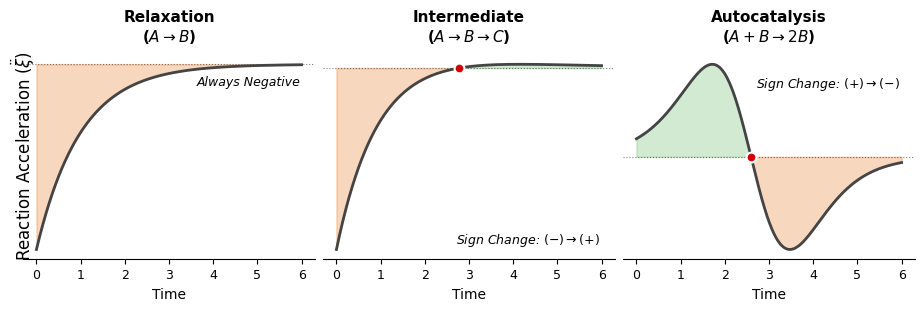

The script that saved this image: (Note: this script raises an exception after producing the figure.)
"""graphical_abstract.py

Graphical abstract for the ChemSystemsChem Concept article:
"Reaction Acceleration: Reviving the Second Derivative in Chemical Kinetics".

The figure emphasizes that the sign pattern of the acceleration
(d^2[B]/dt^2 for a monitored progress variable B) distinguishes:

- single-step relaxation (no sign change; typically negative for product
  formation when the rate decreases),
- intermediacy in consecutive reactions (negative-to-positive),
- feedback in autocatalysis (positive-to-negative).

Units are omitted for compactness; the goal is conceptual rather than
quantitative.

Dependencies: numpy, matplotlib
"""

import numpy as np
import matplotlib.pyplot as plt
from pathlib import Path

# ------------------------------------------------------------------------------
# 1. Style & Configuration
# ------------------------------------------------------------------------------
plt.rcParams.update({
    'font.family': 'sans-serif',
    'font.sans-serif': ['Arial', 'Helvetica', 'DejaVu Sans'],
    'font.size': 10,
    'axes.labelsize': 11,
    'axes.titlesize': 12,
    'xtick.labelsize': 9,
    'ytick.labelsize': 9,
    'lines.linewidth': 2.0,
    'figure.dpi': 300,
})

colors = {
    'line': '#444444',       # Dark Gray
    'pos': '#4DAF4A',        # Green
    'neg': '#E66101',        # Orange
    'zero_dot': '#D00000',   # Red
}

# ------------------------------------------------------------------------------
# 2. Analytical Acceleration Functions
# ------------------------------------------------------------------------------

def acc_first_order(t, k=1.0):
    return - (k**2) * np.exp(-k * t)

def acc_consecutive(t, k1=1.0, k2=0.5):
    term1 = (k1**2) * np.exp(-k1 * t)
    term2 = (k2**2) * np.exp(-k2 * t)
    prefactor = k1 / (k2 - k1)
    return prefactor * (term1 - term2)

def acc_autocatalytic(t, k=1.5, A_tot=1.0, B0=0.02):
    denom = 1.0 + ((A_tot/B0) - 1.0) * np.exp(-k * A_tot * t)
    B = A_tot / denom
    return (k**2) * B * (A_tot - B) * (A_tot - 2.0 * B)

# ------------------------------------------------------------------------------
# 3. Plotting with Custom Positioning
# ------------------------------------------------------------------------------

def plot_fingerprint(ax, t, acc_data, title, reaction, fingerprint_text, text_pos):
    """
    Draws a single panel with the acceleration curve, shading, and landmark.
    text_pos: tuple (x, y) in axes coordinates for the fingerprint label.
    """
    
    # Draw curve
    ax.plot(t, acc_data, color=colors['line'], zorder=5)
    
    # Zero line
    ax.axhline(0, color='black', linestyle=':', linewidth=0.8, alpha=0.5)

    # Shading
    ax.fill_between(t, 0, acc_data, where=(acc_data > 0), 
                    color=colors['pos'], alpha=0.25, interpolate=True)
    ax.fill_between(t, 0, acc_data, where=(acc_data < 0), 
                    color=colors['neg'], alpha=0.25, interpolate=True)

    # Landmark Dot (Zero Crossing)
    sign_change = np.where(np.diff(np.sign(acc_data)))[0]
    if len(sign_change) > 0:
        for idx in sign_change:
            t0, t1 = t[idx], t[idx+1]
            y0, y1 = acc_data[idx], acc_data[idx+1]
            t_cross = t0 - y0 * (t1 - t0) / (y1 - y0)
            ax.scatter([t_cross], [0], color=colors['zero_dot'], s=50, 
                       edgecolor='white', linewidth=1.5, zorder=10)

    # Annotations
    ax.set_title(f"{title}\n{reaction}", fontsize=11, fontweight='bold', pad=10)
    
    # Text Label with Custom Position
    # Using alignment 'right' or 'left' based on x-position could be dynamic,
    # but fixed 'right' alignment with careful coordinates works well.
    ha = 'right' if text_pos[0] > 0.5 else 'left'
    va = 'top' if text_pos[1] > 0.5 else 'bottom'
    
    ax.text(text_pos[0], text_pos[1], fingerprint_text, transform=ax.transAxes, 
            ha=ha, va=va, fontsize=9, fontstyle='italic',
            bbox=dict(facecolor='white', alpha=0.8, edgecolor='none', pad=2))

    # Clean axes
    ax.set_yticks([])
    ax.set_xlabel("Time", fontsize=10)
    ax.spines['top'].set_visible(False)
    ax.spines['right'].set_visible(False)
    ax.spines['left'].set_visible(False)
    ax.spines['bottom'].set_linewidth(0.8)

def main():
    t = np.linspace(0, 6, 500)
    
    # Normalized Data
    a1 = acc_first_order(t)
    a1 /= np.max(np.abs(a1))
    
    a2 = acc_consecutive(t)
    a2 /= np.max(np.abs(a2))
    
    a3 = acc_autocatalytic(t)
    a3 /= np.max(np.abs(a3))

    fig, axes = plt.subplots(1, 3, figsize=(9, 3.0), constrained_layout=True)
    
    # Panel 1: First Order
    # Curve is always negative (bottom). Place text at Top-Right.
    plot_fingerprint(axes[0], t, a1, 
                     title="Relaxation", 
                     reaction=r"($A \rightarrow B$)", 
                     fingerprint_text="Always Negative",
                     text_pos=(0.95, 0.90)) # Top Right
    
    # Panel 2: Consecutive
    # Curve ends positive (top). Place text at Bottom-Right.
    plot_fingerprint(axes[1], t, a2, 
                     title="Intermediate", 
                     reaction=r"($A \rightarrow B \rightarrow C$)", 
                     fingerprint_text=r"Sign Change: $(-)\rightarrow(+)$",
                     text_pos=(0.95, 0.05)) # Bottom Right

    # Panel 3: Autocatalysis
    # Curve ends negative (bottom). Place text at Top-Right.
    plot_fingerprint(axes[2], t, a3, 
                     title="Autocatalysis", 
                     reaction=r"($A + B \rightarrow 2B$)", 
                     fingerprint_text=r"Sign Change: $(+)\rightarrow(-)$",
                     text_pos=(0.95, 0.90)) # Top Right (Corrected)

    fig.supylabel(r"Reaction Acceleration ($\ddot{\xi}$)", fontsize=12, x=-0.01)

    outdir = Path(__file__).resolve().parents[2] / 'outputs' / 'figures'
    outdir.mkdir(parents=True, exist_ok=True)
    plt.savefig(outdir / 'Graphical_Abstract.pdf', format='pdf', bbox_inches='tight')
    plt.savefig(outdir / 'Graphical_Abstract.png', format='png', bbox_inches='tight', dpi=300)
    print("Graphical Abstract saved successfully.")

if __name__ == "__main__":
    main()
